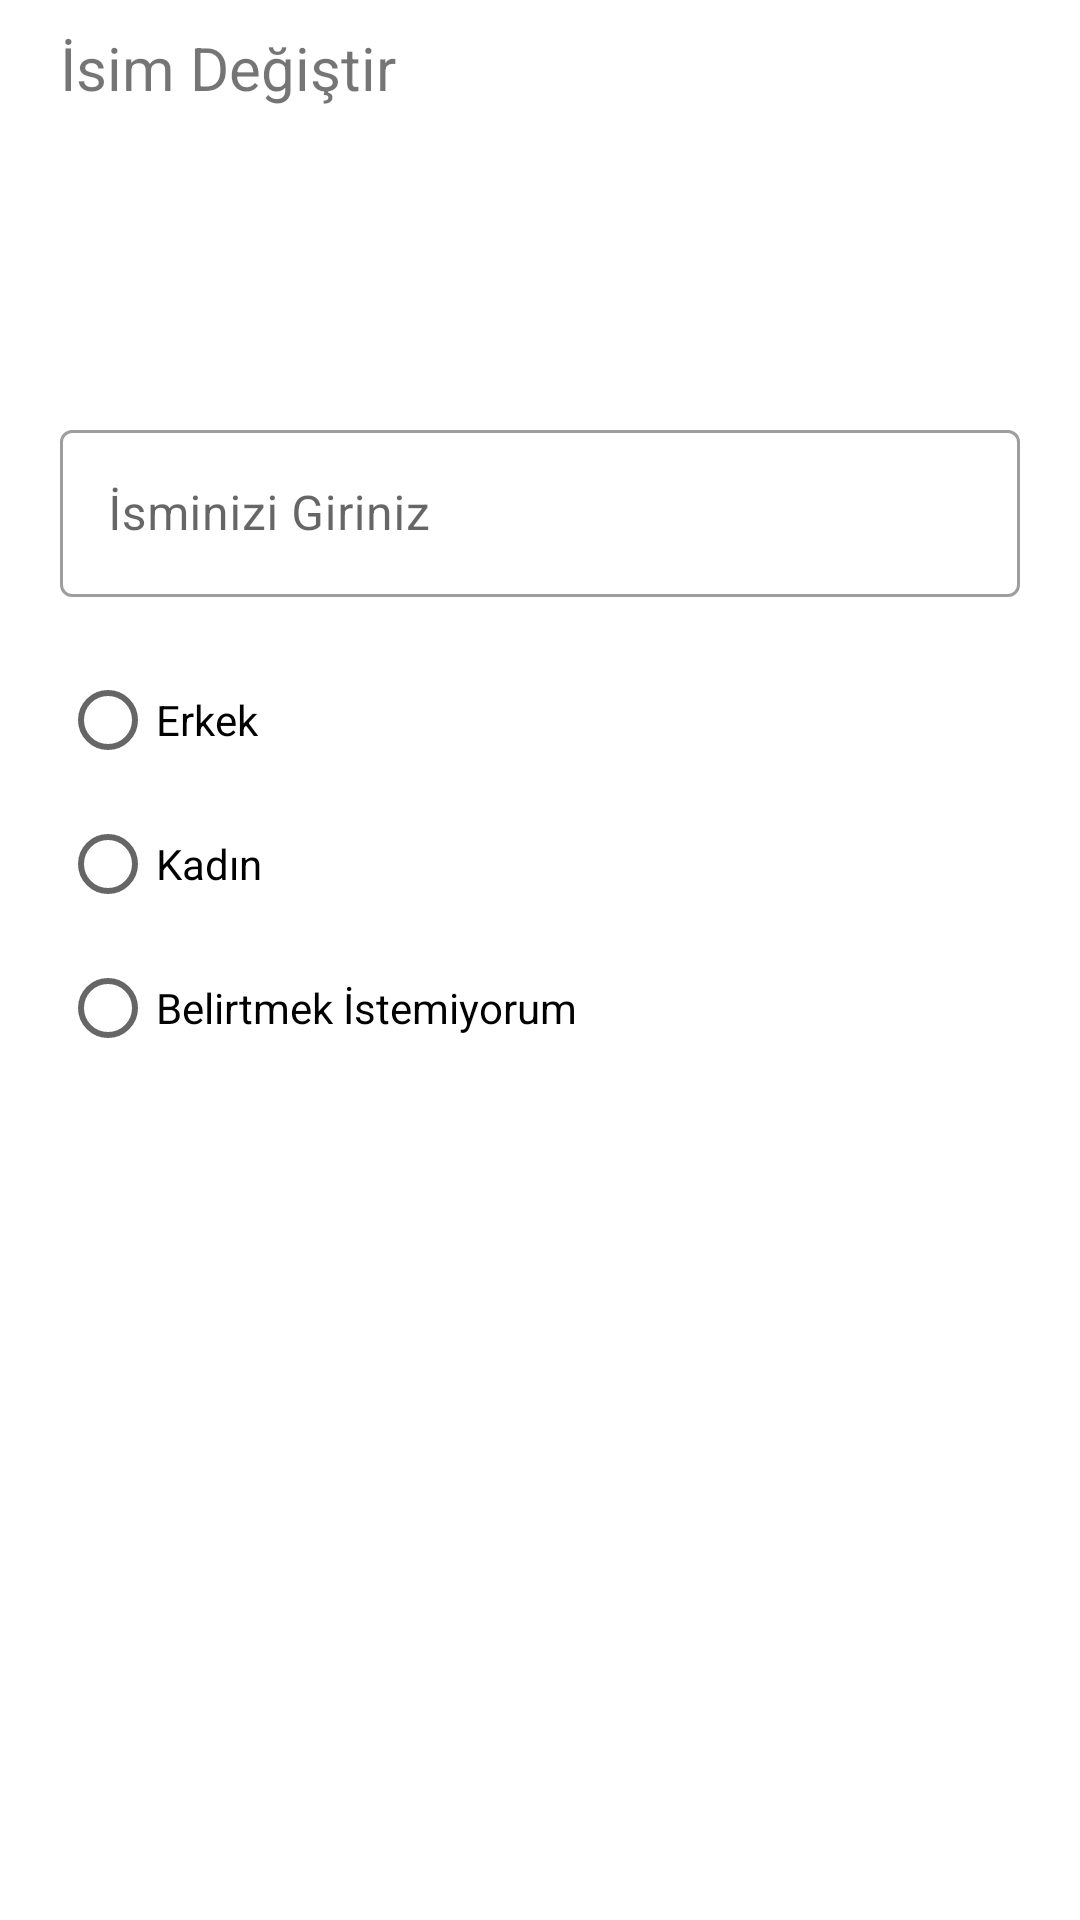

Produce the Android XML layout that renders to this screen, including the resource entries it uses.
<!-- AndroidManifest.xml: application theme Theme.ExpenseTracker -->
<!-- res/layout/fragment_profile.xml -->
<?xml version="1.0" encoding="utf-8"?>
<androidx.constraintlayout.widget.ConstraintLayout xmlns:android="http://schemas.android.com/apk/res/android"
    xmlns:app="http://schemas.android.com/apk/res-auto"
    xmlns:tools="http://schemas.android.com/tools"
    android:layout_width="match_parent"
    android:layout_height="match_parent"
    android:paddingHorizontal="@dimen/profile_fragment_padding_horizontal"
    tools:context=".profile.ProfileFragment">

    <TextView
        android:id="@+id/profile_screen_text"
        android:layout_width="match_parent"
        android:layout_height="wrap_content"
        android:text="@string/change_name"
        android:textSize="@dimen/title_text_size"
        app:layout_constraintBottom_toTopOf="@+id/guideline_profile"
        app:layout_constraintEnd_toEndOf="parent"
        app:layout_constraintStart_toStartOf="parent"
        app:layout_constraintTop_toTopOf="parent" />

    <androidx.constraintlayout.widget.Guideline
        android:id="@+id/guideline_profile"
        android:layout_width="wrap_content"
        android:layout_height="wrap_content"
        android:orientation="horizontal"
        app:layout_constraintGuide_percent="0.07" />

    <com.google.android.material.textfield.TextInputLayout
        android:id="@+id/text_name_layout"
        style="@style/Widget.MaterialComponents.TextInputLayout.OutlinedBox"
        android:layout_width="0dp"
        android:layout_height="wrap_content"
        android:hint="@string/user_name"
        app:layout_constraintTop_toBottomOf="@id/guideline_profile"
        app:layout_constraintBottom_toTopOf="@id/radio_group_profile"
        app:layout_constraintEnd_toEndOf="parent"
        app:layout_constraintStart_toStartOf="parent"
        app:layout_constraintVertical_bias="0.25"
        app:layout_constraintVertical_chainStyle="packed">

        <com.google.android.material.textfield.TextInputEditText
            android:id="@+id/text_name"
            android:layout_width="match_parent"
            android:layout_height="match_parent" />
    </com.google.android.material.textfield.TextInputLayout>

    <RadioGroup
        android:id="@+id/radio_group_profile"
        android:layout_width="match_parent"
        android:layout_height="wrap_content"
        android:layout_marginTop="@dimen/add_fragment_margin_top"
        app:layout_constraintEnd_toEndOf="parent"
        app:layout_constraintStart_toStartOf="parent"
        app:layout_constraintBottom_toBottomOf="parent"
        app:layout_constraintTop_toBottomOf="@+id/text_name_layout">

        <RadioButton
            android:id="@+id/radio_male"
            android:layout_width="wrap_content"
            android:layout_height="wrap_content"
            android:checked="false"
            android:text="@string/male" />

        <RadioButton
            android:id="@+id/radio_female"
            android:layout_width="wrap_content"
            android:layout_height="wrap_content"
            android:checked="false"
            android:text="@string/female" />

        <RadioButton
            android:id="@+id/radio_unknown"
            android:layout_width="wrap_content"
            android:layout_height="wrap_content"
            android:checked="false"
            android:text="@string/gender_unknown" />
    </RadioGroup>

    <Button
        android:id="@+id/update_user_button"
        style="@style/Widget.MaterialComponents.Button"
        android:layout_width="wrap_content"
        android:layout_height="wrap_content"
        android:text="@string/save"
        app:layout_constraintBottom_toBottomOf="parent"
        app:layout_constraintEnd_toEndOf="parent"
        app:layout_constraintHorizontal_bias="0.9"
        app:layout_constraintStart_toStartOf="parent"
        app:layout_constraintTop_toBottomOf="@+id/radio_group_profile"
        app:layout_constraintVertical_bias="0.15" />

</androidx.constraintlayout.widget.ConstraintLayout>
<!-- resources referenced by this layout -->
<resources>
  <dimen name="add_fragment_margin_top">17dp</dimen>
  <dimen name="profile_fragment_padding_horizontal">20dp</dimen>
  <dimen name="title_text_size">20sp</dimen>
  <string name="change_name">İsim Değiştir</string>
  <string name="female">Kadın</string>
  <string name="gender_unknown">Belirtmek İstemiyorum</string>
  <string name="male">Erkek</string>
  <string name="save">Kaydet</string>
  <string name="user_name">İsminizi Giriniz</string>
  <style name="Theme.ExpenseTracker" parent="Theme.MaterialComponents.DayNight.NoActionBar">
          
          <item name="colorPrimary">@color/yellow</item>
          <item name="colorPrimaryVariant">@color/yellow</item>
          <item name="colorOnPrimary">@color/white</item>
          
          <item name="colorSecondary">@color/teal_200</item>
          <item name="colorSecondaryVariant">@color/teal_700</item>
          <item name="colorOnSecondary">@color/black</item>
          
          <item name="android:statusBarColor" tools:targetApi="l">?attr/colorPrimaryVariant</item>
      </style>
  <color name="yellow">#FDAD39</color>
  <color name="white">#FFFFFFFF</color>
  <color name="teal_200">#FF03DAC5</color>
  <color name="teal_700">#FF018786</color>
  <color name="black">#FF000000</color>
</resources>
